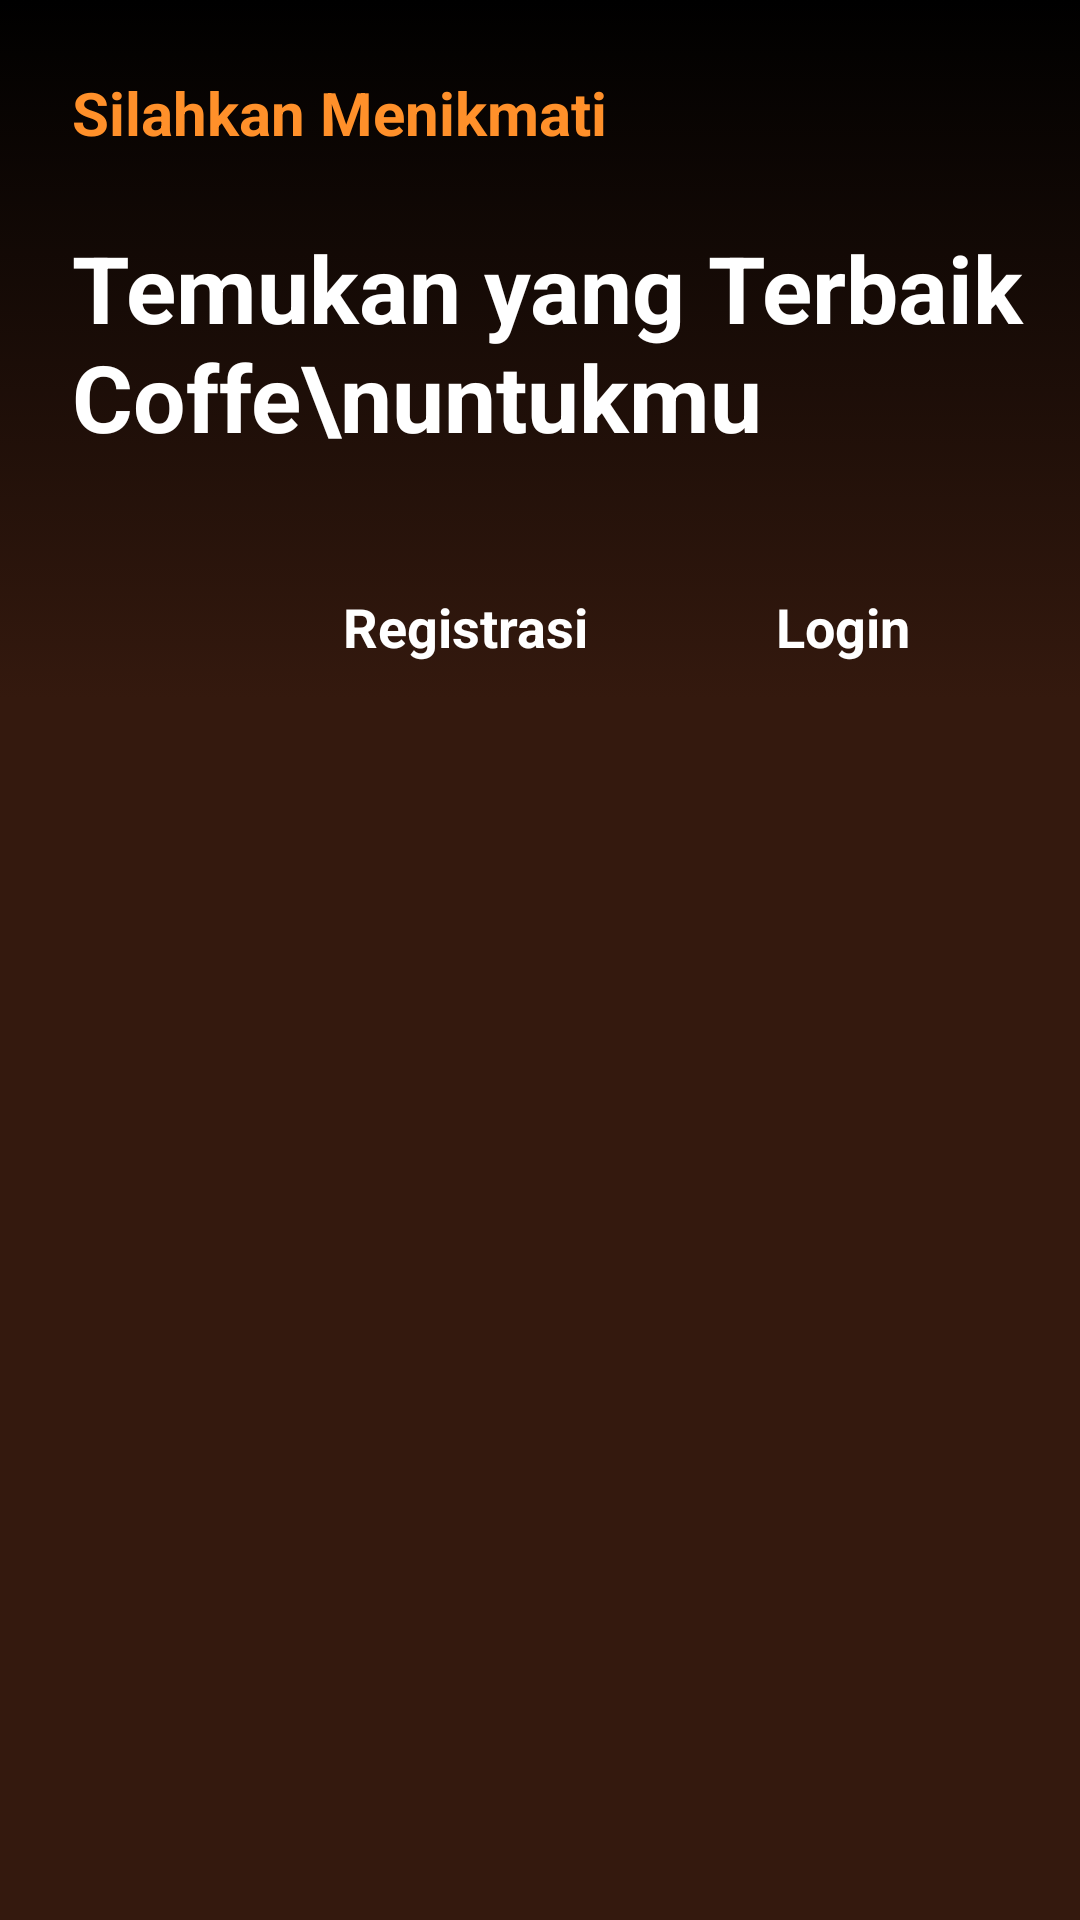

Reconstruct the res/layout file that produces this screen, plus the resources it refers to.
<!-- AndroidManifest.xml: application theme Theme.Coffeshop -->
<!-- res/layout/activity_intro.xml -->
<?xml version="1.0" encoding="utf-8"?>
<androidx.constraintlayout.widget.ConstraintLayout xmlns:android="http://schemas.android.com/apk/res/android"
    xmlns:app="http://schemas.android.com/apk/res-auto"
    xmlns:tools="http://schemas.android.com/tools"
    android:id="@+id/main"
    android:layout_width="match_parent"
    android:background="@color/darkBrown"
    android:layout_height="match_parent"
    tools:context=".Activity.IntroActivity">

    <ScrollView
        android:layout_width="match_parent"
        android:layout_height="match_parent"
        app:layout_constraintEnd_toEndOf="parent"
        app:layout_constraintStart_toStartOf="parent"
        app:layout_constraintTop_toTopOf="parent">

        <LinearLayout
            android:layout_width="match_parent"
            android:layout_height="wrap_content"
            android:orientation="vertical">

            <ImageView
                android:id="@+id/imageView2"
                android:layout_width="match_parent"
                android:scaleType="centerCrop"
                android:layout_height="wrap_content"
                app:srcCompat="@drawable/intro_pic" />

            <LinearLayout
                android:layout_width="match_parent"
                android:background="@drawable/brown_gradient"
                android:layout_height="match_parent"
                android:orientation="vertical">

                <TextView
                    android:id="@+id/textView"
                    android:layout_width="match_parent"
                    android:layout_height="wrap_content"
                    android:text="Silahkan Menikmati"
                    android:textSize="20sp"
                    android:textStyle="bold"
                    android:textColor="@color/orange"
                    android:layout_marginStart="24dp"
                    android:layout_marginTop="24dp" />

                <TextView
                    android:id="@+id/textView2"
                    android:layout_width="match_parent"
                    android:layout_height="wrap_content"
                    android:text="Temukan yang Terbaik Coffe\nuntukmu"
                    android:layout_marginStart="24dp"
                    android:textColor="@color/white"
                    android:textStyle="bold"
                    android:layout_marginTop="24dp"
                    android:textSize="31sp" />

                
                <LinearLayout
                    android:layout_width="match_parent"
                    android:layout_height="wrap_content"
                    android:orientation="horizontal"
                    android:layout_marginTop="32dp"
                    android:gravity="end"
                    android:layout_marginEnd="24dp">

                    <androidx.appcompat.widget.AppCompatButton
                        style="@android:style/Widget.Button"
                        android:id="@+id/startBtn"
                        android:background="@drawable/orange_bg"
                        android:textColor="@color/white"
                        android:textStyle="bold"
                        android:layout_width="110dp"
                        android:textSize="18sp"
                        android:layout_height="wrap_content"
                        android:text="Registrasi" />

                    
                    <View
                        android:layout_width="16dp"
                        android:layout_height="wrap_content" />

                    <androidx.appcompat.widget.AppCompatButton
                        style="@android:style/Widget.Button"
                        android:id="@+id/Login"
                        android:background="@drawable/orange_bg"
                        android:textColor="@color/white"
                        android:textStyle="bold"
                        android:layout_width="110dp"
                        android:textSize="18sp"
                        android:layout_height="wrap_content"
                        android:text="Login" />
                </LinearLayout>
            </LinearLayout>
        </LinearLayout>
    </ScrollView>
</androidx.constraintlayout.widget.ConstraintLayout>
<!-- resources referenced by this layout -->
<resources>
  <color name="darkBrown">#34190E</color>
  <color name="orange">#FF902A</color>
  <color name="white">#FFFFFFFF</color>
  <!-- drawable brown_gradient (drawable) -->
  <?xml version="1.0" encoding="utf-8"?>
  <selector xmlns:android="http://schemas.android.com/apk/res/android">
      <item>
          <shape android:shape="rectangle">
              <gradient android:angle="-90" android:endColor="@color/darkBrown" android:startColor="@color/black" />
          </shape>
      </item>
  </selector>
  <style name="Theme.Coffeshop" parent="Base.Theme.Coffeshop" />
  <color name="black">#FF000000</color>
  <style name="Base.Theme.Coffeshop" parent="Theme.MaterialComponents.DayNight.NoActionBar">
          
          
      </style>
</resources>
